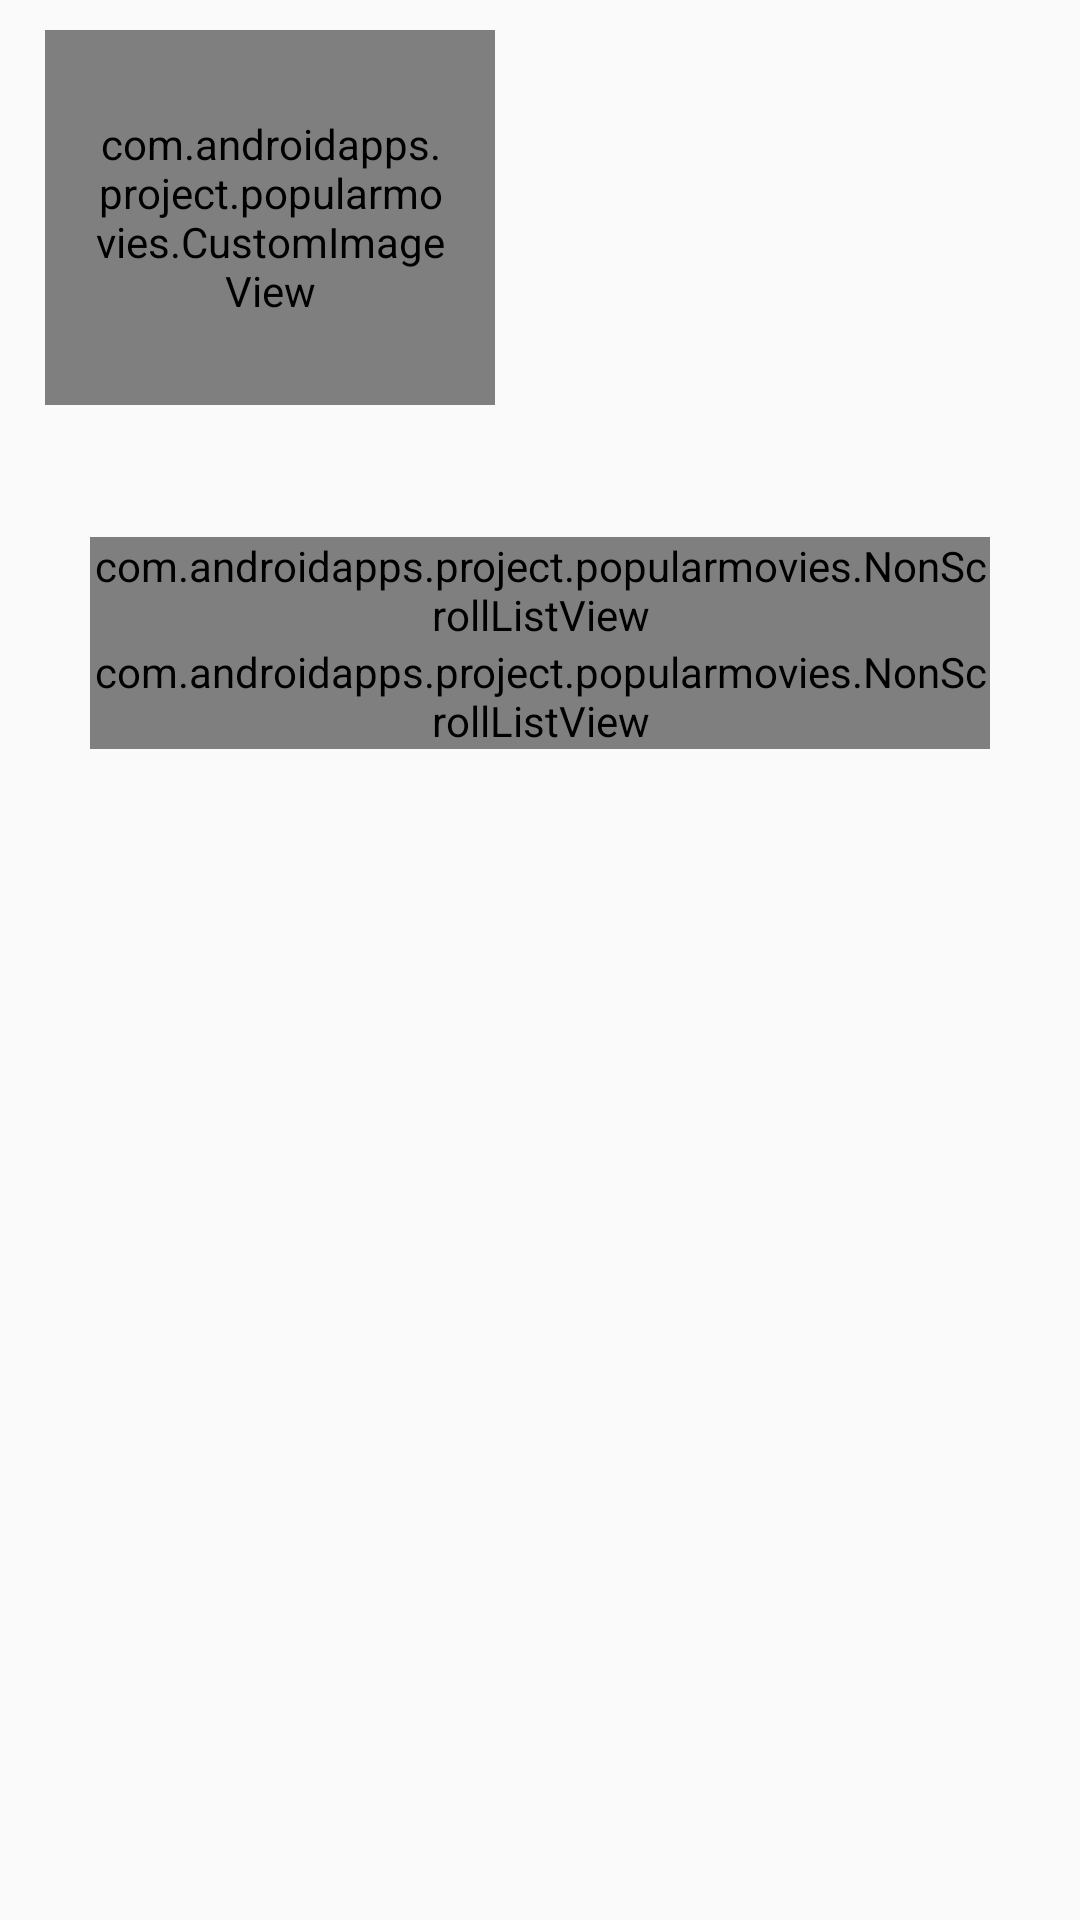

Produce the Android XML layout that renders to this screen, including the resource entries it uses.
<!-- AndroidManifest.xml: application theme AppTheme -->
<!-- res/layout/fragment_view_item_details_wide.xml -->
<ScrollView
    xmlns:android="http://schemas.android.com/apk/res/android"
    android:layout_width="match_parent"
    android:layout_height="wrap_content"
    android:layout_weight="1">

    <LinearLayout
        android:layout_width="match_parent"
        android:layout_height="wrap_content"
        android:orientation="vertical">


        <TextView
            android:id="@+id/tv_title"
            android:layout_width="match_parent"
            android:layout_height="100dp"
            android:background="#1dc7bd"
            android:gravity="center_vertical"
            android:paddingLeft="10dp"
            android:textAppearance="?android:attr/textAppearanceLarge"
            android:textColor="#ffffff"
            android:visibility="gone"/>


        <LinearLayout

            android:layout_width="match_parent"
            android:layout_height="wrap_content"
            android:orientation="vertical">

            <LinearLayout
                android:layout_width="match_parent"
                android:layout_height="wrap_content"
                android:orientation="horizontal">

                <com.androidapps.project.popularmovies.CustomImageView
                    android:id="@+id/iv_movie_poster"
                    android:layout_width="0dp"
                    android:layout_height="match_parent"
                    android:layout_marginLeft="15dp"
                    android:layout_marginRight="15dp"
                    android:layout_marginTop="10dp"
                    android:layout_weight=".75"
                    android:paddingLeft="15dp"
                    android:paddingRight="15dp"

                    android:scaleType="fitXY" />


                <LinearLayout
                    android:layout_width="0dp"
                    android:layout_height="match_parent"
                    android:layout_marginLeft="15dp"
                    android:layout_marginRight="15dp"
                    android:layout_marginTop="10dp"
                    android:layout_weight=".75"
                    android:orientation="vertical"
                    android:padding="10dp">

                    <TextView
                        android:id="@+id/tv_year"
                        android:layout_width="wrap_content"
                        android:layout_height="wrap_content"
                        android:layout_margin="6dp"
                        android:textSize="@dimen/text_size"

                        />

                    <TextView
                        android:id="@+id/tv_duration"
                        android:layout_width="wrap_content"
                        android:layout_height="wrap_content"
                        android:layout_margin="6dp"
                        android:textSize="@dimen/text_size"

                        />

                    <TextView
                        android:id="@+id/tv_rate"
                        android:layout_width="wrap_content"
                        android:layout_height="wrap_content"
                        android:layout_margin="6dp"

                        android:textColor="#121111" />

                    <ImageButton
                        android:id="@+id/btn_favorite"
                        android:layout_width="wrap_content"
                        android:layout_height="wrap_content"
                        android:layout_margin="1dp"
                        android:paddingBottom="5dp"
                        android:background="@android:color/transparent"
                        android:paddingLeft="15dp"
                        android:paddingRight="15dp"
                        android:paddingTop="5dp" />

                </LinearLayout>


            </LinearLayout>


        </LinearLayout>

        <TextView
            android:id="@+id/tv_description"
            android:layout_width="match_parent"
            android:layout_height="wrap_content"
            android:layout_marginLeft="30dp"
            android:layout_marginRight="30dp"
            android:layout_marginBottom="15dp"
            android:layout_marginTop="10dp"/>

        <View
            android:id="@+id/view_line"
            android:layout_width="match_parent"
            android:layout_height="1dp"
            android:layout_marginLeft="30dp"
            android:layout_marginRight="30dp"
            android:background="#000000"
            android:visibility="gone"/>


        <TextView
            android:id="@+id/tv_trailers_header"
            android:layout_width="wrap_content"
            android:layout_height="wrap_content"
            android:layout_marginLeft="30dp"
            android:layout_marginRight="30dp"
            android:layout_marginTop="15dp"
            android:text="@string/trails"
            android:textAppearance="?android:attr/textAppearanceLarge"
            android:textColor="#121111"
            android:paddingBottom="5dp"
            android:visibility="gone" />


        <com.androidapps.project.popularmovies.NonScrollListView
            android:id="@+id/list_trails"
            android:layout_width="match_parent"
            android:layout_height="wrap_content"
            android:layout_marginLeft="30dp"
            android:layout_marginRight="30dp">

        </com.androidapps.project.popularmovies.NonScrollListView>


        <TextView
            android:id="@+id/tv_reviews_header"
            android:layout_width="wrap_content"
            android:layout_height="wrap_content"
            android:layout_marginLeft="30dp"
            android:layout_marginRight="30dp"
            android:layout_marginTop="15dp"
            android:text="@string/reviews"
            android:textAppearance="?android:attr/textAppearanceLarge"
            android:textColor="#121111"
            android:paddingBottom="5dp"
            android:visibility="gone" />

        <com.androidapps.project.popularmovies.NonScrollListView
            android:id="@+id/list_reviews"
            android:layout_width="match_parent"
            android:layout_height="wrap_content"
            android:layout_marginLeft="30dp"
            android:layout_marginRight="30dp">

        </com.androidapps.project.popularmovies.NonScrollListView>


    </LinearLayout>
</ScrollView>
<!-- resources referenced by this layout -->
<resources>
  <string name="reviews">Reviews:</string>
  <string name="trails">Trails:</string>
  <style name="AppTheme" parent="@style/Theme.AppCompat.Light.DarkActionBar">
          <item name="colorPrimary">@color/popular_blue</item>
          <item name="colorPrimaryDark">@color/popular_dark_blue</item>
      </style>
  <color name="popular_blue">#ff1ca8f4</color>
  <color name="popular_dark_blue">#0288D1</color>
</resources>
